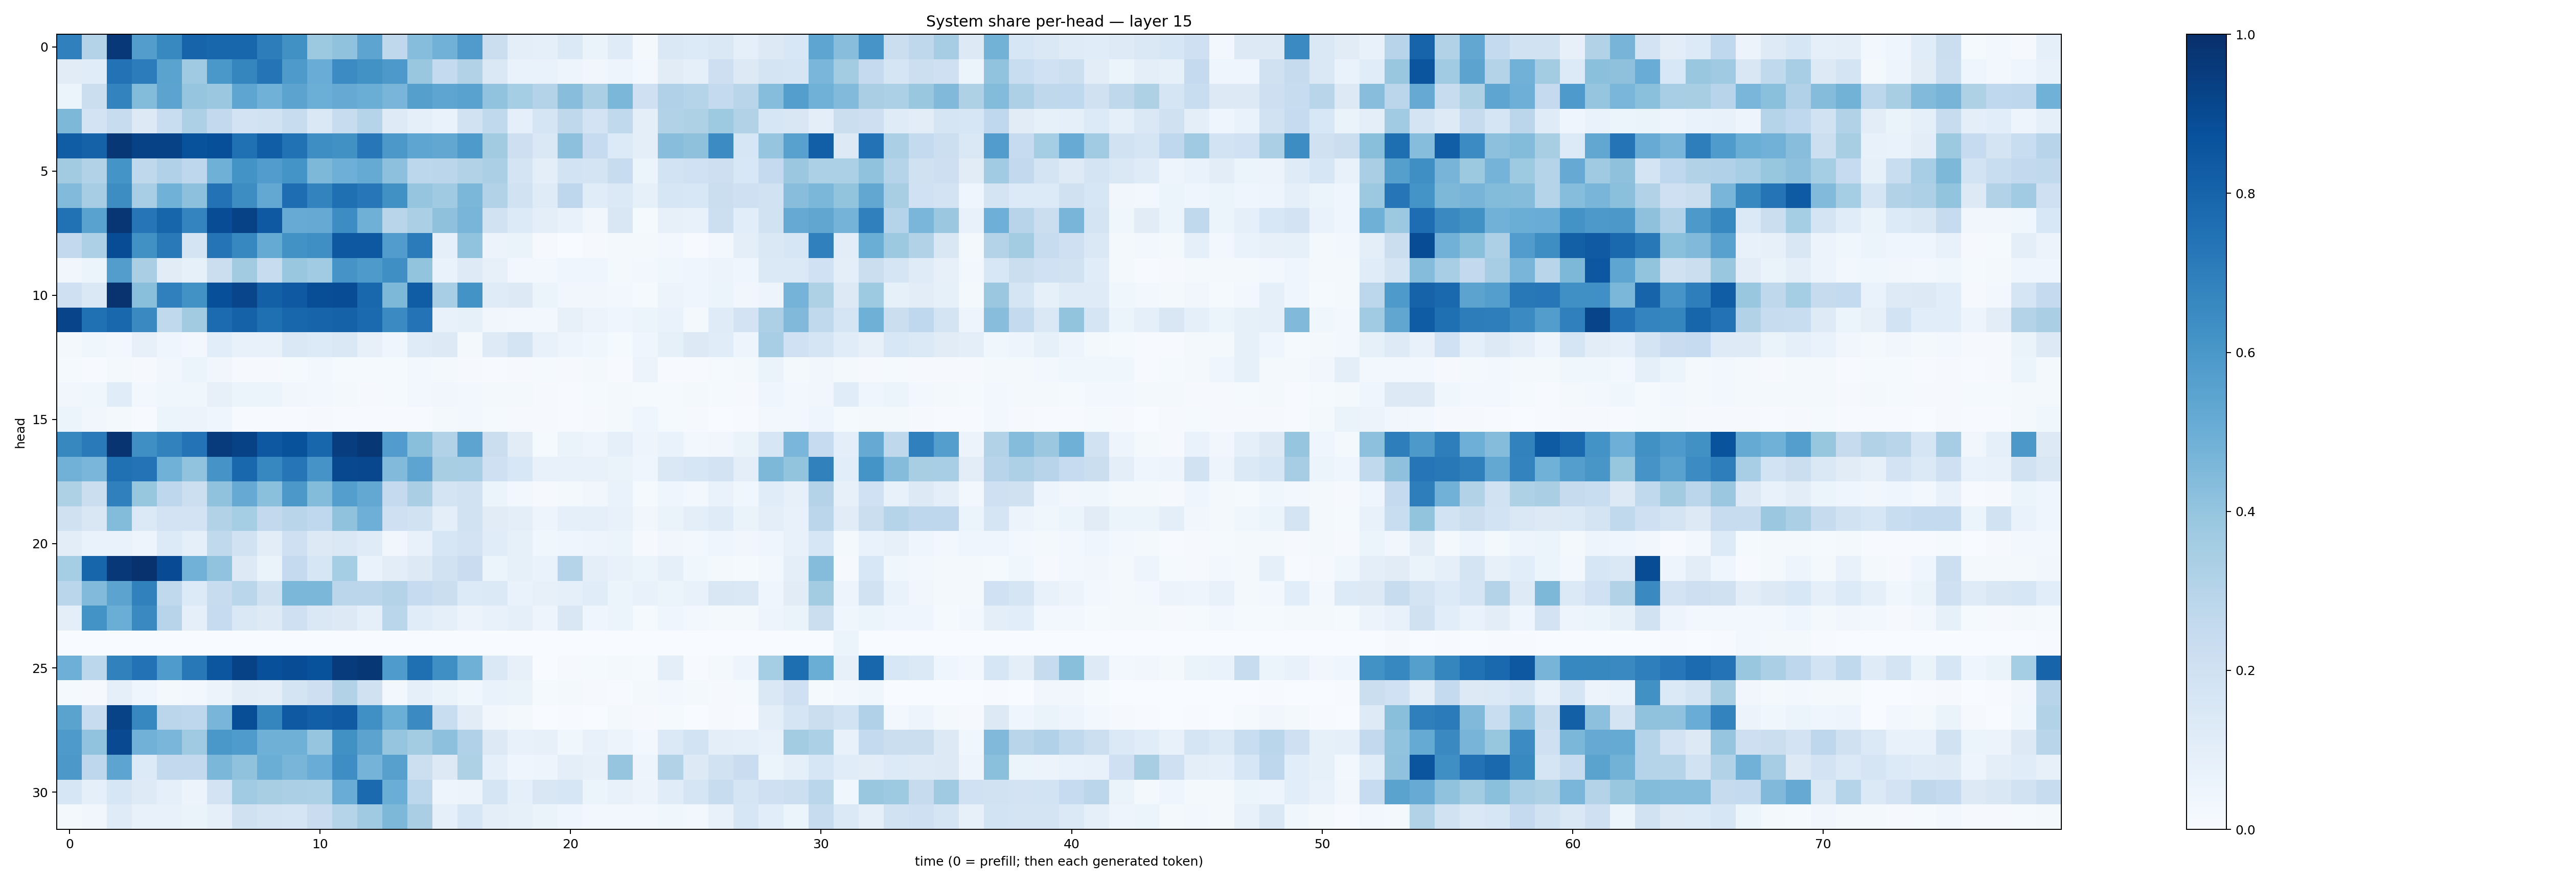

Source data for this figure (header and first rows):
0.69058925, 0.3055525, 0.9679073, 0.5713494, 0.6583943, 0.8006743, 0.7895872, 0.79284286, 0.70044386, 0.6284136, 0.37679905, 0.40951878, 0.5393712, 0.2713987, 0.43119532, 0.48394105, 0.58021647, 0.22455324, 0.09974042, 0.089235336, 0.13715968, 0.06328204, 0.11918689, 0.016046623
0.112, 0.1134, 0.743, 0.7053, 0.5493, 0.3678, 0.6012, 0.6709, 0.7382, 0.5876, 0.505, 0.6465, 0.623, 0.5929, 0.3899, 0.2554, 0.3131, 0.1439, 0.06782, 0.07007, 0.04825, 0.03331, 0.05011, 0.02656
0.06194, 0.222, 0.6779, 0.4405, 0.5467, 0.3971, 0.3795, 0.5383, 0.4868, 0.5437, 0.4964, 0.5136, 0.5036, 0.4675, 0.5647, 0.5369, 0.5519, 0.405, 0.3524, 0.3061, 0.4272, 0.3356, 0.4588, 0.2034
0.4547, 0.1807, 0.2355, 0.1306, 0.2307, 0.3271, 0.2597, 0.1832, 0.1907, 0.2357, 0.1468, 0.2409, 0.3017, 0.1238, 0.08941, 0.06885, 0.188, 0.2641, 0.08877, 0.1686, 0.2728, 0.1807, 0.2643, 0.09399
0.8275, 0.8052, 0.9711, 0.928, 0.9277, 0.8696, 0.8822, 0.7536, 0.821, 0.7477, 0.6378, 0.6264, 0.7236, 0.5967, 0.5355, 0.5293, 0.5862, 0.3631, 0.2145, 0.1464, 0.415, 0.2464, 0.1345, 0.09979
0.3609, 0.3132, 0.6149, 0.2702, 0.3166, 0.2765, 0.4907, 0.6193, 0.5743, 0.617, 0.4534, 0.4929, 0.5182, 0.4169, 0.2802, 0.2836, 0.3147, 0.3352, 0.1781, 0.0953, 0.1872, 0.177, 0.2406, 0.05119
0.4438, 0.3484, 0.6411, 0.3461, 0.4875, 0.4145, 0.7435, 0.644, 0.5256, 0.7633, 0.6764, 0.756, 0.7242, 0.6284, 0.3965, 0.3679, 0.4601, 0.3141, 0.1912, 0.1182, 0.2756, 0.1135, 0.1399, 0.08425
0.7487, 0.5534, 0.9761, 0.7339, 0.7962, 0.6734, 0.8891, 0.9294, 0.8424, 0.5079, 0.5147, 0.6442, 0.4903, 0.2903, 0.3329, 0.411, 0.4663, 0.1924, 0.1361, 0.09431, 0.07086, 0.03431, 0.1492, 0.01521
0.2598, 0.3261, 0.8881, 0.6274, 0.7159, 0.1789, 0.7353, 0.6671, 0.5192, 0.6214, 0.6359, 0.8452, 0.8449, 0.578, 0.7083, 0.09295, 0.4045, 0.05815, 0.06425, 0.009256, 0.002541, 0.008042, 0.02184, 0.01932
0.03292, 0.05391, 0.5725, 0.3368, 0.1108, 0.08451, 0.2244, 0.361, 0.2419, 0.3832, 0.3634, 0.6103, 0.5885, 0.6349, 0.401, 0.06795, 0.1228, 0.07819, 0.02704, 0.02689, 0.04146, 0.03947, 0.0186, 0.02412
0.2086, 0.1432, 0.9854, 0.4251, 0.6898, 0.6249, 0.8809, 0.9162, 0.8157, 0.843, 0.8863, 0.8874, 0.7881, 0.4542, 0.8275, 0.346, 0.6179, 0.1177, 0.1263, 0.06038, 0.03379, 0.03239, 0.02969, 0.01547
0.9205, 0.7513, 0.7852, 0.6542, 0.265, 0.3597, 0.7699, 0.8077, 0.7572, 0.7918, 0.7982, 0.8064, 0.7735, 0.6487, 0.7384, 0.07324, 0.08405, 0.03185, 0.0257, 0.0259, 0.07936, 0.05733, 0.03934, 0.05945
0.01578, 0.03855, 0.02522, 0.07935, 0.04095, 0.0312, 0.1073, 0.0729, 0.0771, 0.148, 0.1335, 0.1456, 0.08179, 0.0461, 0.1199, 0.1311, 0.01745, 0.1225, 0.179, 0.0717, 0.04916, 0.03586, 0.01518, 0.04059
0.01193, 0.006169, 0.01745, 0.01109, 0.03288, 0.05952, 0.03329, 0.008677, 0.009336, 0.01461, 0.03081, 0.01509, 0.01478, 0.01225, 0.02793, 0.02005, 0.009555, 0.005721, 0.009806, 0.01323, 0.008445, 0.02189, 0.005414, 0.05746
0.03286, 0.03564, 0.1165, 0.03005, 0.03862, 0.03861, 0.0796, 0.05445, 0.05196, 0.03126, 0.03074, 0.01705, 0.009247, 0.01238, 0.02554, 0.03163, 0.02516, 0.02154, 0.02104, 0.009657, 0.005702, 0.01427, 0.01607, 0.01314
0.05216, 0.03335, 0.01752, 0.007637, 0.053, 0.05787, 0.0403, 0.007526, 0.005514, 0.004708, 0.008741, 0.00761, 0.005623, 0.004222, 0.006419, 0.02326, 0.03104, 0.01236, 0.009778, 0.01119, 0.004419, 0.01118, 0.0164, 0.04675
0.6608, 0.7119, 0.9778, 0.6346, 0.6806, 0.7402, 0.9541, 0.9295, 0.8439, 0.8694, 0.7913, 0.9438, 0.9701, 0.5757, 0.4231, 0.3095, 0.5401, 0.2264, 0.1119, 0.01418, 0.06305, 0.04835, 0.08977, 0.04777
0.4841, 0.4631, 0.7532, 0.7387, 0.4875, 0.4039, 0.6095, 0.7889, 0.6677, 0.733, 0.6123, 0.9058, 0.9086, 0.4443, 0.5404, 0.343, 0.3451, 0.2081, 0.1551, 0.07725, 0.07772, 0.0747, 0.06411, 0.04029
0.3208, 0.2238, 0.6885, 0.3925, 0.2743, 0.2169, 0.4072, 0.5124, 0.4181, 0.5948, 0.4376, 0.5674, 0.5236, 0.2504, 0.3372, 0.179, 0.1908, 0.05346, 0.02651, 0.01158, 0.01818, 0.0313, 0.06678, 0.01491
0.1954, 0.1485, 0.4407, 0.138, 0.1835, 0.1804, 0.316, 0.3542, 0.2599, 0.2901, 0.2692, 0.4065, 0.4931, 0.206, 0.1922, 0.09994, 0.1899, 0.1112, 0.1007, 0.04925, 0.08727, 0.09211, 0.07677, 0.03283
0.1032, 0.06731, 0.06926, 0.05051, 0.1333, 0.09373, 0.2622, 0.1906, 0.1024, 0.2095, 0.1258, 0.1434, 0.1198, 0.03272, 0.07413, 0.1591, 0.183, 0.1146, 0.0856, 0.03539, 0.04095, 0.05009, 0.06181, 0.01061
0.3548, 0.7931, 0.9659, 0.9892, 0.8927, 0.4839, 0.4051, 0.129, 0.06413, 0.252, 0.1578, 0.354, 0.06959, 0.1032, 0.1327, 0.1909, 0.2289, 0.0613, 0.08577, 0.06711, 0.3044, 0.09964, 0.07108, 0.05434
0.2865, 0.4438, 0.5451, 0.6872, 0.2637, 0.133, 0.2411, 0.2869, 0.1979, 0.4599, 0.4573, 0.2834, 0.2813, 0.3063, 0.2489, 0.2188, 0.1363, 0.1385, 0.0702, 0.08098, 0.08928, 0.1162, 0.06228, 0.07094
0.1004, 0.618, 0.501, 0.6526, 0.2939, 0.08859, 0.2472, 0.147, 0.123, 0.2063, 0.148, 0.1263, 0.08805, 0.2872, 0.1147, 0.08736, 0.05623, 0.07409, 0.09002, 0.0502, 0.1517, 0.04544, 0.05859, 0.01388
0.0002908, 0.001735, 4.9574435e-05, 0.0001904, 0.000149, 1.07934975e-05, 2.3098824e-05, 5.043097e-05, 0.0001278, 0.0002831, 0.0002412, 2.1859878e-05, 7.9818e-06, 0.0003383, 0.001064, 0.0001594, 0.0003306, 6.968917e-05, 0.0001749, 0.0002337, 0.0004009, 0.001203, 0.0005199, 6.304576e-05
0.495, 0.2804, 0.6856, 0.7443, 0.5823, 0.721, 0.8534, 0.9295, 0.8751, 0.8885, 0.8697, 0.9533, 0.9695, 0.5845, 0.7568, 0.6331, 0.4918, 0.1419, 0.08123, 0.002155, 0.008922, 0.01462, 0.01752, 0.01469
0.01238, 0.009546, 0.09034, 0.04434, 0.02317, 0.03004, 0.05574, 0.1019, 0.1001, 0.1796, 0.2141, 0.3093, 0.1955, 0.02387, 0.09135, 0.06505, 0.03804, 0.06963, 0.06478, 0.01178, 0.01601, 0.01088, 0.006892, 0.01848
0.5491, 0.24, 0.9219, 0.6657, 0.2823, 0.2735, 0.4675, 0.8856, 0.6691, 0.8423, 0.8166, 0.8393, 0.6299, 0.4984, 0.6501, 0.232, 0.1127, 0.03312, 0.0207, 0.0006863, 0.007237, 0.003473, 0.01599, 0.009651
0.5864, 0.404, 0.9018, 0.4839, 0.4613, 0.369, 0.6007, 0.5846, 0.4912, 0.492, 0.3956, 0.6272, 0.5445, 0.3963, 0.3558, 0.4177, 0.3181, 0.1281, 0.07262, 0.08054, 0.03727, 0.07181, 0.05706, 0.03049
0.5955, 0.274, 0.5391, 0.1332, 0.2609, 0.2606, 0.4585, 0.4068, 0.5006, 0.4655, 0.5074, 0.6375, 0.4755, 0.5591, 0.2185, 0.1262, 0.3224, 0.09272, 0.04471, 0.04895, 0.101, 0.08133, 0.3972, 0.05037
0.1589, 0.08872, 0.1606, 0.1232, 0.08861, 0.05773, 0.181, 0.3633, 0.3426, 0.3327, 0.3284, 0.5059, 0.7739, 0.5006, 0.2803, 0.04872, 0.05586, 0.1709, 0.08895, 0.1496, 0.1613, 0.05937, 0.07493, 0.0559
0.02039, 0.03401, 0.119, 0.07801, 0.07116, 0.06459, 0.09194, 0.198, 0.1725, 0.1703, 0.228, 0.301, 0.3703, 0.4534, 0.3388, 0.08888, 0.1589, 0.09519, 0.08418, 0.06463, 0.03911, 0.02751, 0.02417, 0.03079
